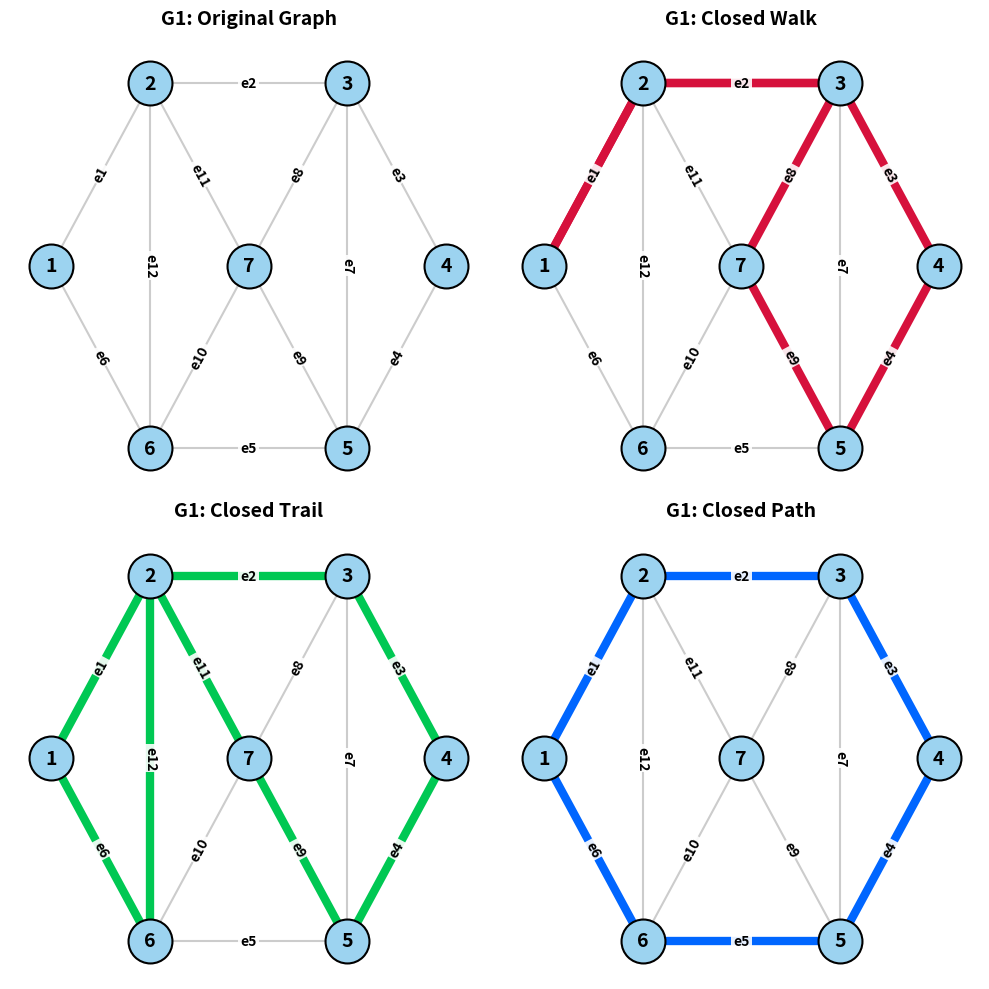
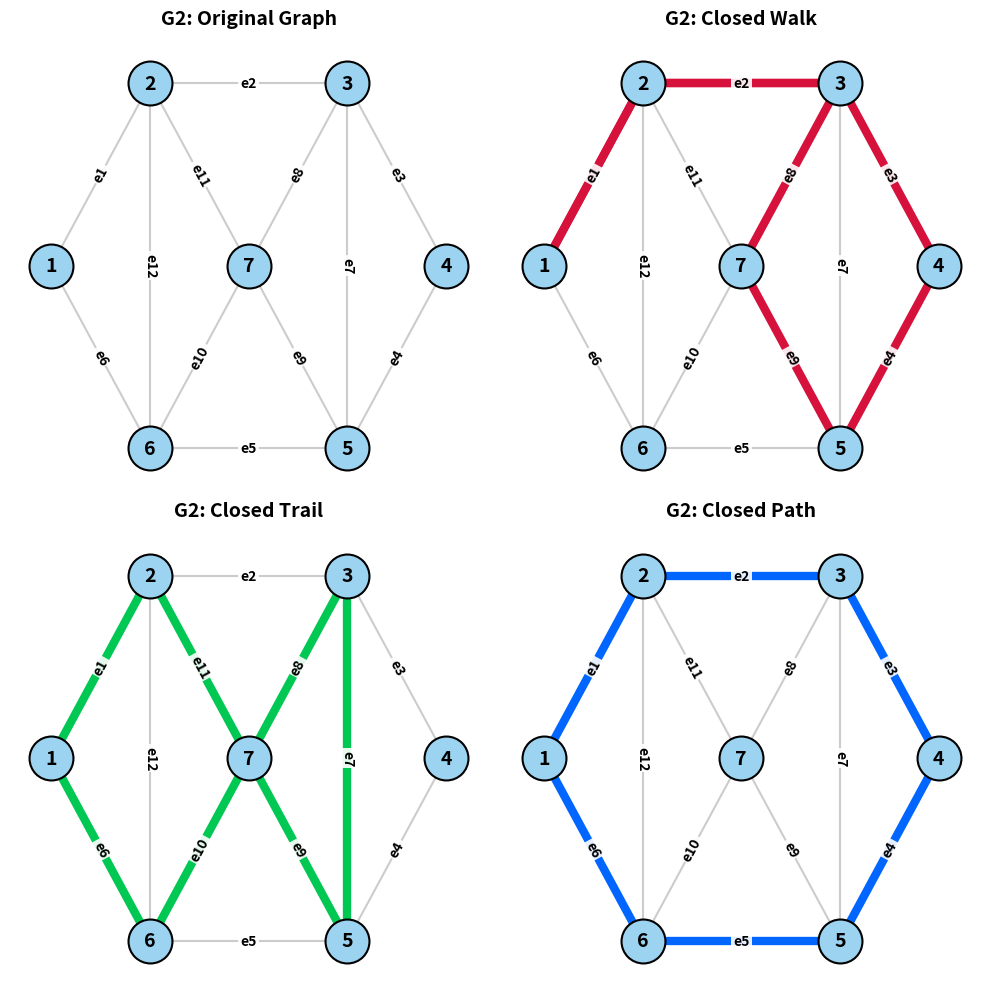

Write Python code to recreate these figures, in order.
import networkx as nx
import matplotlib.pyplot as plt
import numpy as np
def path_to_edges(path):
    return [(str(path[i]), str(path[i+1])) for i in range(len(path)-1)]

def print_terminal_sequence(name, G, nodes):
    sequence_str = []
    for i in range(len(nodes) - 1):
        u, v = str(nodes[i]), str(nodes[i+1])
        edge_label = G[u][v]['label']
        sequence_str.append(f"V{u}")
        sequence_str.append(edge_label)
    
    sequence_str.append(f"V{nodes[-1]}")
    print(f"{name:<13}: {' '.join(sequence_str)}")
def draw_graph(ax, G, pos, highlight_edges=None, color='red', title=""):
    ax.set_title(title, fontsize=14, fontweight='bold', pad=15)
    ax.axis('off')
    nx.draw_networkx_nodes(G, pos, ax=ax, node_size=1000, node_color='#9cd3f0', edgecolors='black', linewidths=1.5)
    nx.draw_networkx_labels(G, pos, ax=ax, font_size=14, font_weight='bold', font_color='black')
    nx.draw_networkx_edges(G, pos, ax=ax, edgelist=G.edges(), width=1.5, edge_color='#cccccc')
    if highlight_edges:
        valid_edges = []
        for u, v in highlight_edges:
            if G.has_edge(u, v): valid_edges.append((u, v))
            elif G.has_edge(v, u): valid_edges.append((v, u))
        nx.draw_networkx_edges(G, pos, ax=ax, edgelist=valid_edges, width=6.0, edge_color=color)
    edge_labels = {(u, v): d['label'] for u, v, d in G.edges(data=True) if d['label']}
    nx.draw_networkx_edge_labels(
        G, pos, ax=ax, edge_labels=edge_labels, font_size=10, font_color='black', font_weight='bold',
        bbox=dict(facecolor='white', edgecolor='none', alpha=0.9, pad=1.5)
    )
G1 = nx.Graph()
edges1 = [
    ('1','2','e1'), ('2','3','e2'), ('3','4','e3'), ('4','5','e4'),
    ('5','6','e5'), ('6','1','e6'), ('2','7','e11'), ('7','5','e9'),
    ('3','7','e8'), ('7','6','e10'), ('3','5','e7'), ('2','6','e12')
]
for u, v, w in edges1:
    G1.add_edge(u, v, label=w)
pos1 = {
    '1': (-2, 0), '2': (-1, 1.5), '3': (1, 1.5),
    '4': (2, 0), '5': (1, -1.5), '6': (-1, -1.5), '7': (0, 0)
}
g1_walk = ['1', '2', '3', '4', '5', '7', '3', '2', '1']
g1_trail = ['1', '2', '7', '5', '4', '3', '2', '6', '1']
g1_path = ['1', '2', '3', '4', '5', '6', '1']
G2 = nx.Graph()
edges2 = [
    ('1','2','e1'), ('2','3','e2'), ('3','4','e3'), ('4','5','e4'), 
    ('5','6','e5'), ('6','1','e6'), ('2','7','e11'), ('7','5','e9'), 
    ('3','7','e8'), ('7','6','e10'), ('3','5','e7'), ('2','6','e12')
]
for u, v, w in edges2: 
    G2.add_edge(u, v, label=w)
pos2 = {
    '1': (-2, 0), '2': (-1, 1.5), '3': (1, 1.5),
    '4': (2, 0), '5': (1, -1.5), '6': (-1, -1.5), '7': (0, 0)
}
g2_walk = [1, 2, 3, 4, 5, 7, 3, 2, 1]
g2_trail = [1, 2, 7, 3, 5, 7, 6, 1]
g2_path = [1, 2, 3, 4, 5, 6, 1]
print("\n" + "="*50 + "\nGRAPH G1\n" + "="*50)
print_terminal_sequence("Closed Walk", G1, g1_walk)
print_terminal_sequence("Closed Trail", G1, g1_trail)
print_terminal_sequence("Closed Path", G1, g1_path)
print("\n" + "="*50 + "\nGRAPH G2\n" + "="*50)
print_terminal_sequence("Closed Walk", G2, g2_walk)
print_terminal_sequence("Closed Trail", G2, g2_trail)
print_terminal_sequence("Closed Path", G2, g2_path)
print("="*50 + "\n")
fig1, axs1 = plt.subplots(2, 2, figsize=(10, 10))
fig1.canvas.manager.set_window_title('Experiment 8 - Graph G1')
draw_graph(axs1[0,0], G1, pos1, title="G1: Original Graph")
draw_graph(axs1[0,1], G1, pos1, highlight_edges=path_to_edges(g1_walk), color='#d6113c', title="G1: Closed Walk")
draw_graph(axs1[1,0], G1, pos1, highlight_edges=path_to_edges(g1_trail), color='#00c853', title="G1: Closed Trail")
draw_graph(axs1[1,1], G1, pos1, highlight_edges=path_to_edges(g1_path), color='#0066ff', title="G1: Closed Path")
plt.tight_layout()
fig2, axs2 = plt.subplots(2, 2, figsize=(10, 10))
fig2.canvas.manager.set_window_title('Experiment 8 - Graph G2')
draw_graph(axs2[0,0], G2, pos2, title="G2: Original Graph")
draw_graph(axs2[0,1], G2, pos2, highlight_edges=path_to_edges(g2_walk), color='#d6113c', title="G2: Closed Walk")
draw_graph(axs2[1,0], G2, pos2, highlight_edges=path_to_edges(g2_trail), color='#00c853', title="G2: Closed Trail")
draw_graph(axs2[1,1], G2, pos2, highlight_edges=path_to_edges(g2_path), color='#0066ff', title="G2: Closed Path")
plt.tight_layout()
plt.show()
